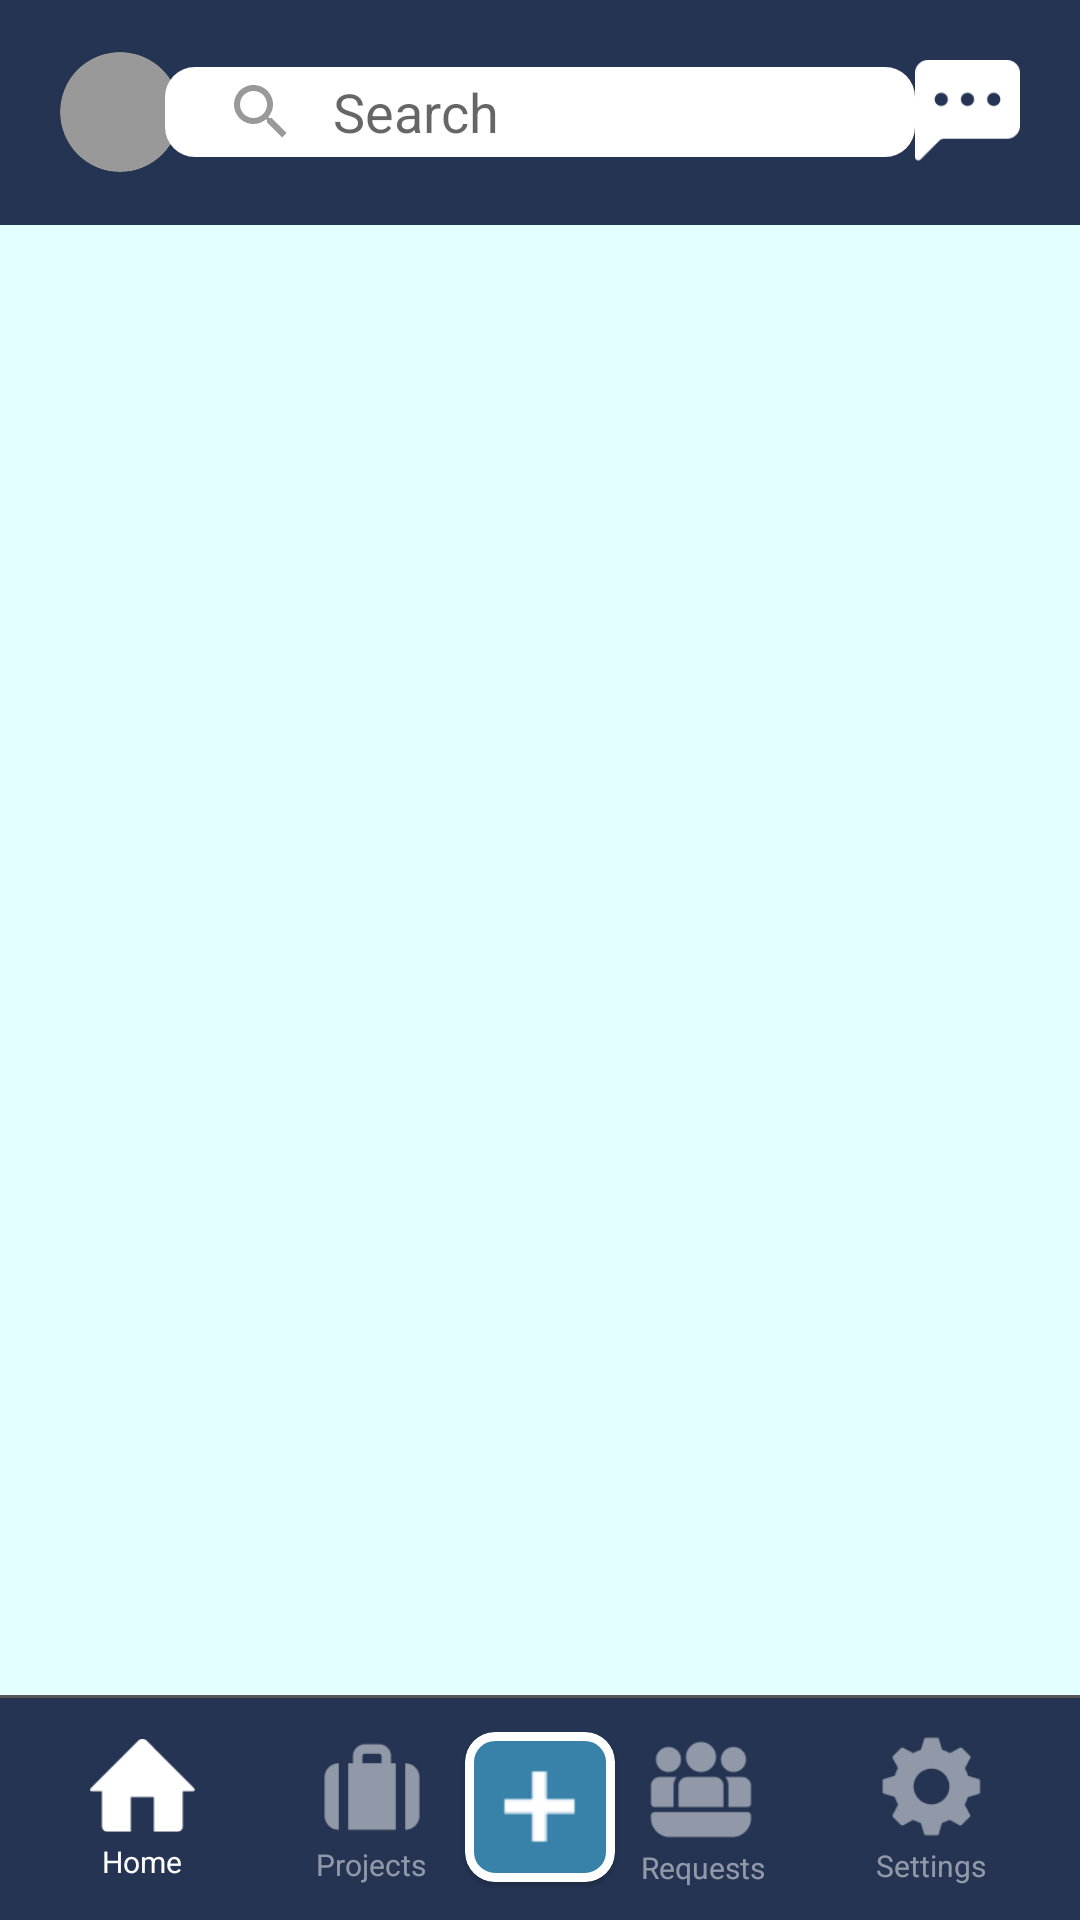

Reconstruct the res/layout file that produces this screen, plus the resources it refers to.
<!-- AndroidManifest.xml: application theme Theme.CampusCollab -->
<!-- res/layout/feed_page.xml -->
<?xml version="1.0" encoding="utf-8"?>
<androidx.coordinatorlayout.widget.CoordinatorLayout xmlns:android="http://schemas.android.com/apk/res/android"
    xmlns:app="http://schemas.android.com/apk/res-auto"
    xmlns:tools="http://schemas.android.com/tools"
    android:layout_width="match_parent"
    android:layout_height="match_parent"
    android:fitsSystemWindows="false"
    tools:context=".view.FeedActivity">

    <View
        android:layout_width="fill_parent"
        android:layout_height="fill_parent"
        android:background="?attr/colorPrimary" />

    <RelativeLayout
        android:layout_width="match_parent"
        android:layout_height="75dp"
        android:background="?attr/colorAccent">

        <com.google.android.material.card.MaterialCardView
            android:layout_width="40dp"
            android:layout_height="40dp"
            android:layout_centerVertical="true"
            android:layout_marginLeft="20dp"
            app:cardCornerRadius="20dp"
            android:backgroundTint="#999999"
            app:cardElevation="0dp">

            <ImageView
                android:id="@+id/profile_picture"
                android:layout_width="40dp"
                android:layout_height="40dp"
                android:scaleType="fitXY"
                android:adjustViewBounds="true"
                android:layout_gravity="center"
                android:src="@drawable/profile_picture"/>
        </com.google.android.material.card.MaterialCardView>


        <SearchView
            android:id="@+id/search_bar"
            android:layout_width="250dp"
            android:layout_height="30dp"
            android:layout_centerInParent="true"
            android:background="@drawable/rounded_corner_field"
            android:backgroundTint="?attr/colorContainer"
            android:textColor="?attr/colorOnPrimary"
            android:iconifiedByDefault="false"
            android:queryHint="Search"
            android:queryBackground="@null"
            android:focusedByDefault="false"/>

        <ImageView
            android:id="@+id/chat_icon"
            app:srcCompat="@drawable/chat_icon"
            android:layout_centerVertical="true"
            android:layout_alignParentEnd="true"
            android:layout_marginRight="20dp"
            android:layout_width="35dp"
            android:layout_height="35dp" />
    </RelativeLayout>

    <FrameLayout
        android:id="@+id/fragment_container"
        android:layout_width="match_parent"
        android:layout_marginTop="75dp"
        android:layout_marginBottom="75dp"
        android:layout_height="match_parent">
    </FrameLayout>

    <RelativeLayout
        android:layout_width="match_parent"
        android:layout_gravity="bottom"
        android:layout_height="75dp"
        android:background="?attr/colorAccent">

        <LinearLayout
            android:layout_height="wrap_content"
            android:layout_width="wrap_content"
            android:orientation="vertical"
            android:layout_centerVertical="true"
            android:layout_marginLeft="30dp">

            <ImageView
                android:id="@+id/home_icon"
                app:srcCompat="@drawable/home_icon"
                android:layout_gravity="center_horizontal"
                android:layout_width="35dp"
                android:layout_height="35dp" />

            <TextView
                android:id="@+id/home_text"
                android:layout_width="wrap_content"
                android:layout_height="wrap_content"
                android:layout_gravity="center_horizontal"
                android:layout_marginTop="1dp"
                android:text="Home"
                android:textSize="10sp"
                android:textColor="#FFFFFF" />
        </LinearLayout>

        <LinearLayout
            android:layout_height="wrap_content"
            android:layout_width="wrap_content"
            android:orientation="vertical"
            android:layout_centerVertical="true"
            android:layout_marginLeft="105dp">

            <ImageView
                android:id="@+id/briefcase_icon"
                app:srcCompat="@drawable/briefcase_icon"
                android:layout_gravity="center_horizontal"
                android:layout_width="38dp"
                android:layout_height="38dp"
                android:alpha=".5"/>

            <TextView
                android:id="@+id/project_text"
                android:layout_width="wrap_content"
                android:layout_height="wrap_content"
                android:gravity="center_horizontal"
                android:text="Projects"
                android:textSize="10sp"
                android:textColor="#FFFFFF"
                android:alpha=".5"/>
        </LinearLayout>

        <com.google.android.material.card.MaterialCardView
            android:id="@+id/add_project_button"
            android:layout_centerInParent="true"
            android:layout_width="50dp"
            android:layout_height="50dp"
            app:cardBackgroundColor="?attr/colorSecondary"
            app:strokeWidth="3dp"
            app:strokeColor="?attr/colorOnSecondary"
            app:cardCornerRadius="10dp">

            <ImageView
                android:layout_width="25dp"
                android:layout_height="25dp"
                android:layout_gravity="center"
                android:src="@drawable/plus_sign"/>
        </com.google.android.material.card.MaterialCardView>

        <LinearLayout
            android:layout_height="wrap_content"
            android:layout_width="wrap_content"
            android:orientation="vertical"
            android:layout_centerVertical="true"
            android:layout_alignParentEnd="true"
            android:layout_marginRight="105dp">

            <ImageView
                android:id="@+id/people_icon"
                app:srcCompat="@drawable/people_icon"
                android:layout_width="40dp"
                android:layout_height="40dp"
                android:alpha=".5"/>

            <TextView
                android:id="@+id/request_text"
                android:layout_width="wrap_content"
                android:layout_height="wrap_content"
                android:gravity="center_horizontal"
                android:text="Requests"
                android:textSize="10sp"
                android:textColor="#FFFFFF"
                android:alpha=".5"/>
        </LinearLayout>

        <com.google.android.material.card.MaterialCardView
            android:visibility="invisible"
            android:id="@+id/pending_request_icon"
            android:layout_width="7dp"
            android:layout_height="7dp"
            android:layout_alignParentEnd="true"
            android:layout_marginRight="94dp"
            android:layout_marginTop="55dp"
            app:cardCornerRadius="20dp"
            android:backgroundTint="@color/reject_red" />

        <LinearLayout
            android:layout_height="wrap_content"
            android:layout_width="wrap_content"
            android:orientation="vertical"
            android:layout_centerVertical="true"
            android:layout_alignParentEnd="true"
            android:layout_marginRight="30dp">

            <ImageView
                android:id="@+id/settings_icon"
                app:srcCompat="@drawable/settings_icon"
                android:layout_width="39dp"
                android:layout_height="39dp"
                android:alpha="0.5"/>

            <TextView
                android:id="@+id/settings_text"
                android:layout_width="wrap_content"
                android:layout_height="wrap_content"
                android:layout_gravity="center"
                android:text="Settings"
                android:textSize="10sp"
                android:textColor="#FFFFFF"
                android:alpha=".5"/>
        </LinearLayout>

        <View android:layout_width="match_parent"
            android:layout_height="1dp"
            android:background="#555555" />
    </RelativeLayout>
</androidx.coordinatorlayout.widget.CoordinatorLayout>
<!-- resources referenced by this layout -->
<resources>
  <color name="reject_red">#F44336</color>
  <!-- drawable briefcase_icon: png bitmap (drawable-v24, 880 bytes) -->
  <!-- drawable chat_icon: png bitmap (drawable-v24, 840 bytes) -->
  <!-- drawable home_icon: png bitmap (drawable-v24, 786 bytes) -->
  <!-- drawable people_icon: png bitmap (drawable-v24, 1454 bytes) -->
  <!-- drawable plus_sign: png bitmap (drawable-v24, 216 bytes) -->
  <!-- drawable rounded_corner_field (drawable) -->
  <?xml version="1.0" encoding="utf-8"?>
  
  <shape
      xmlns:android="http://schemas.android.com/apk/res/android"
      android:shape="rectangle"
      android:padding="10dp">
      <size android:height="45dp" />
      <solid android:color="#e4ffff" />
      <corners
          android:bottomRightRadius="10dp"
          android:bottomLeftRadius="10dp"
          android:topLeftRadius="10dp"
          android:topRightRadius="10dp" />
  </shape>
  <!-- drawable settings_icon: png bitmap (drawable-v24, 1589 bytes) -->
  <style name="Theme.CampusCollab" parent="Theme.MaterialComponents.DayNight.DarkActionBar">
          
          <item name="colorPrimary">#e4ffff</item>
          <item name="colorOnPrimary">@color/black</item>
  
          <item name="cardBackgroundColor">#625672</item>
  
          
          <item name="colorSecondary">#3882aa</item>
          <item name="colorOnSecondary">@color/white</item>
  
          <item name="colorTertiary">#625672</item>
          <item name="colorOnBackground">#D4D4D4</item>
          <item name="hintTextColor">#808080</item>
  
          <item name="colorControlActivated">@color/black</item>
          <item name="colorControlNormal">#999999</item>
          <item name="colorAccent">#243452</item>
          <item name="colorButtonNormal">#3882aa</item>
          <item name="colorContainer">#FFFFFF</item>
  
          
          <item name="android:statusBarColor" tools:targetApi="l">@color/black</item>
      </style>
  <color name="black">#FF000000</color>
  <color name="white">#FFFFFFFF</color>
</resources>
